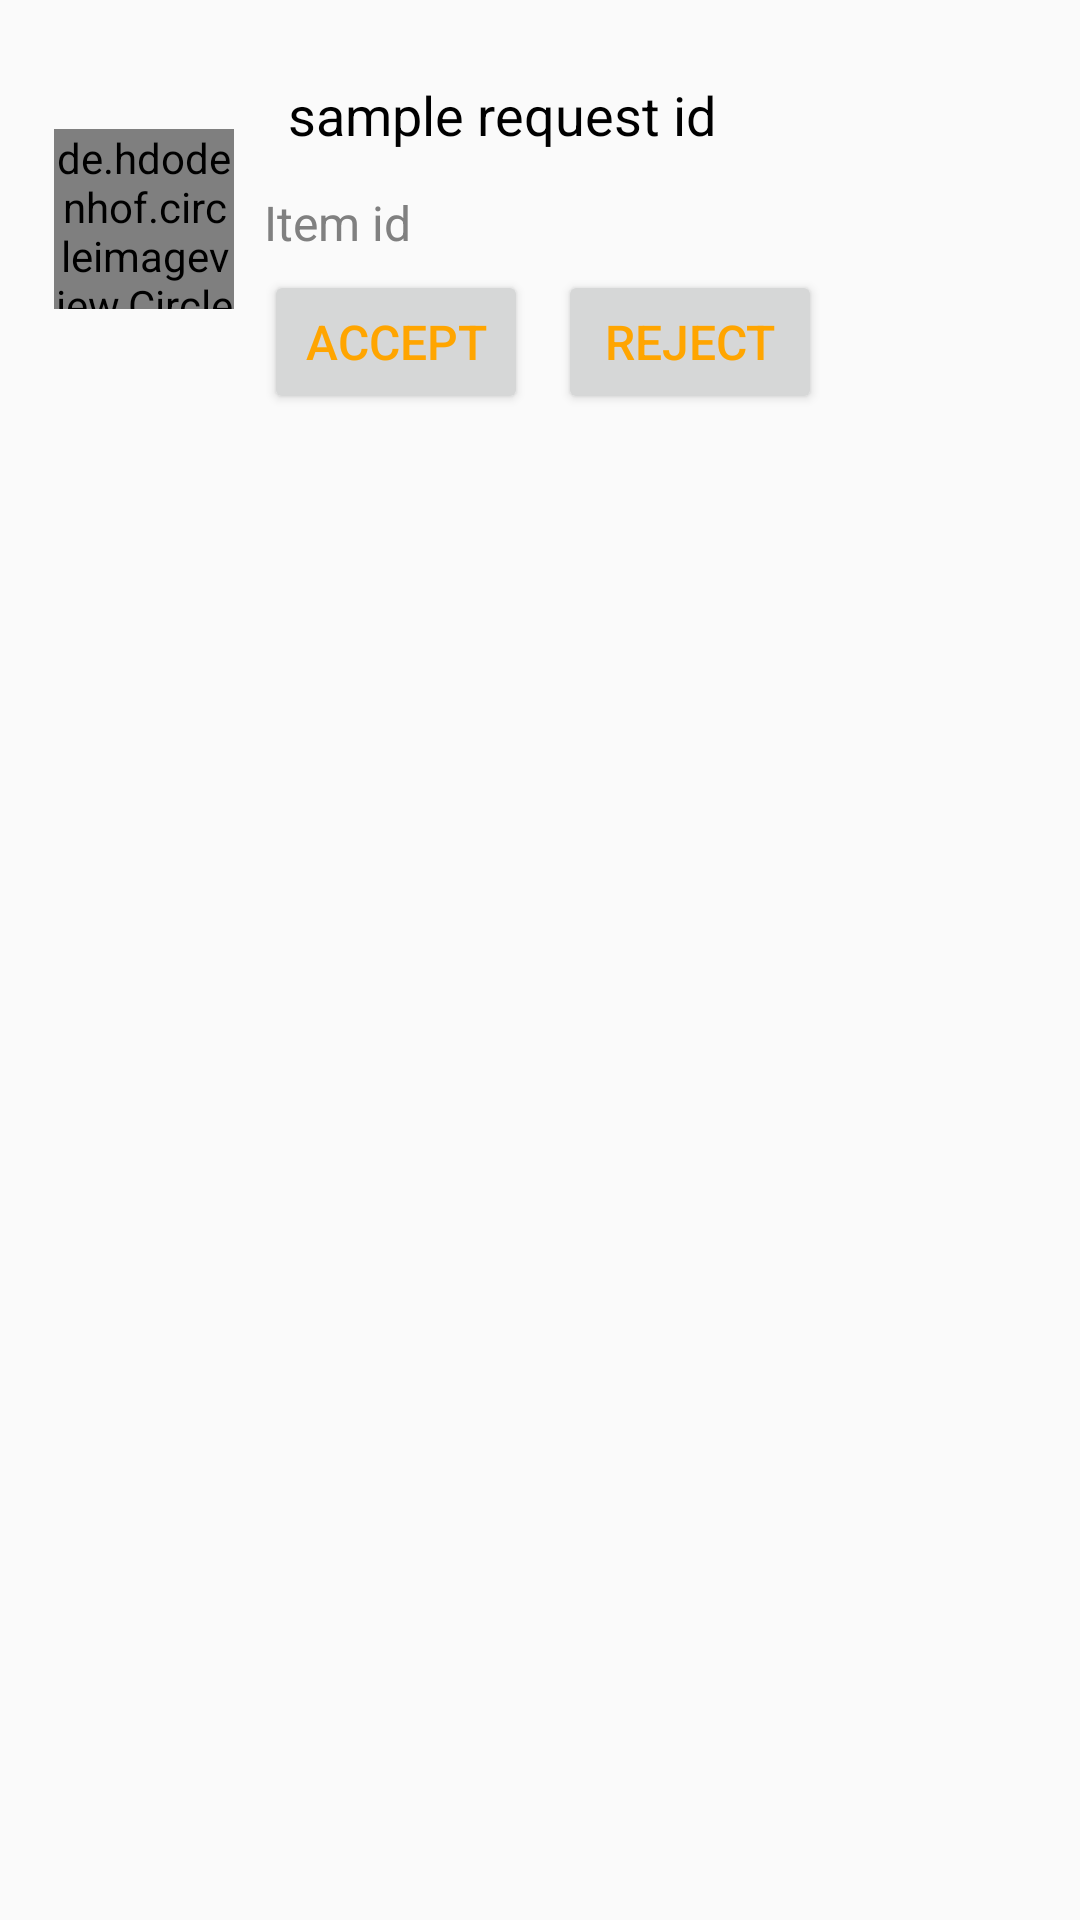

Here is an Android app screen rendered from its layout file. Give the layout XML and the strings, colors and styles it references.
<!-- AndroidManifest.xml: application theme Theme.Assignment1 -->
<!-- res/layout/row2.xml -->
<?xml version="1.0" encoding="utf-8"?>
<LinearLayout xmlns:android="http://schemas.android.com/apk/res/android"
    android:layout_width="match_parent"
    android:orientation="vertical"
    android:layout_height="wrap_content">
    <LinearLayout
        android:id="@+id/row2"
        android:layout_width="match_parent"
        android:layout_height="wrap_content"
        android:layout_margin="8dp"
        android:orientation="horizontal">


        <de.hdodenhof.circleimageview.CircleImageView
            android:id="@+id/dp"
            android:layout_marginLeft="10dp"
            android:layout_gravity="center"
            android:layout_width="60dp"
            android:layout_height="60dp"
            android:scaleType="centerCrop"
            android:src="@mipmap/ic_launcher"/>

        <LinearLayout
            android:layout_width="0dp"
            android:orientation="vertical"
            android:layout_height="wrap_content"
            android:layout_weight="0.8">
            <TextView
                android:id="@+id/requestid"
                android:layout_width="wrap_content"
                android:layout_height="wrap_content"
                android:layout_toRightOf="@+id/profileImage"
                android:layout_marginTop="10dp"
                android:layout_marginLeft="10dp"
                android:background="@drawable/rounded2"
                android:padding="8dp"
                android:text="sample request id"
                android:textColor="@color/black"
                android:textSize="18dp"/>


            <TextView
                android:id="@+id/itemid"
                android:layout_width="wrap_content"
                android:layout_height="wrap_content"
                android:layout_below="@+id/messageText"
                android:layout_toRightOf="@+id/profileImage"
                android:layout_marginLeft="10dp"
                android:layout_marginTop="5dp"
                android:text="Item id"
                android:textColor="@color/darkgrey"
                android:textSize="16dp"/>


<RelativeLayout
    android:layout_width="match_parent"
    android:layout_height="wrap_content"
    android:layout_below="@+id/messageText"
    android:layout_toRightOf="@+id/profileImage">
            <Button
                android:id="@+id/btnaccept"
                android:layout_width="wrap_content"
                android:layout_height="wrap_content"

                android:layout_marginLeft="10dp"
                android:layout_marginTop="5dp"
                android:text="Accept"
                android:textColor="@color/orange"
                android:textSize="16dp"/>

            <Button
                android:id="@+id/btnreject"
                android:layout_width="wrap_content"
                android:layout_height="wrap_content"

                android:layout_marginLeft="10dp"
                android:layout_marginTop="5dp"
                android:layout_toRightOf="@+id/btnaccept"
                android:text="Reject"
                android:textColor="@color/orange"
                android:textSize="16dp" />

</RelativeLayout>
        </LinearLayout>



    </LinearLayout>


    
    
    
    
    

</LinearLayout>
<!-- resources referenced by this layout -->
<resources>
  <color name="black">#FF000000</color>
  <color name="darkgrey">#808080 </color>
  <color name="orange">#FFA500</color>
  <style name="Theme.Assignment1" parent="Theme.AppCompat.Light.NoActionBar">
          
          <item name="colorPrimary">@color/purple_500</item>
          <item name="colorPrimaryVariant">@color/purple_700</item>
          <item name="colorOnPrimary">@color/white</item>
          
          <item name="colorSecondary">@color/teal_200</item>
          <item name="colorSecondaryVariant">@color/teal_700</item>
          <item name="colorOnSecondary">@color/black</item>
          
          <item name="android:statusBarColor">?attr/colorPrimaryVariant</item>
          
      </style>
  <color name="purple_500">#FF6200EE</color>
  <color name="purple_700">#FF3700B3</color>
  <color name="white">#FFFFFFFF</color>
  <color name="teal_200">#FF03DAC5</color>
  <color name="teal_700">#FF018786</color>
</resources>
